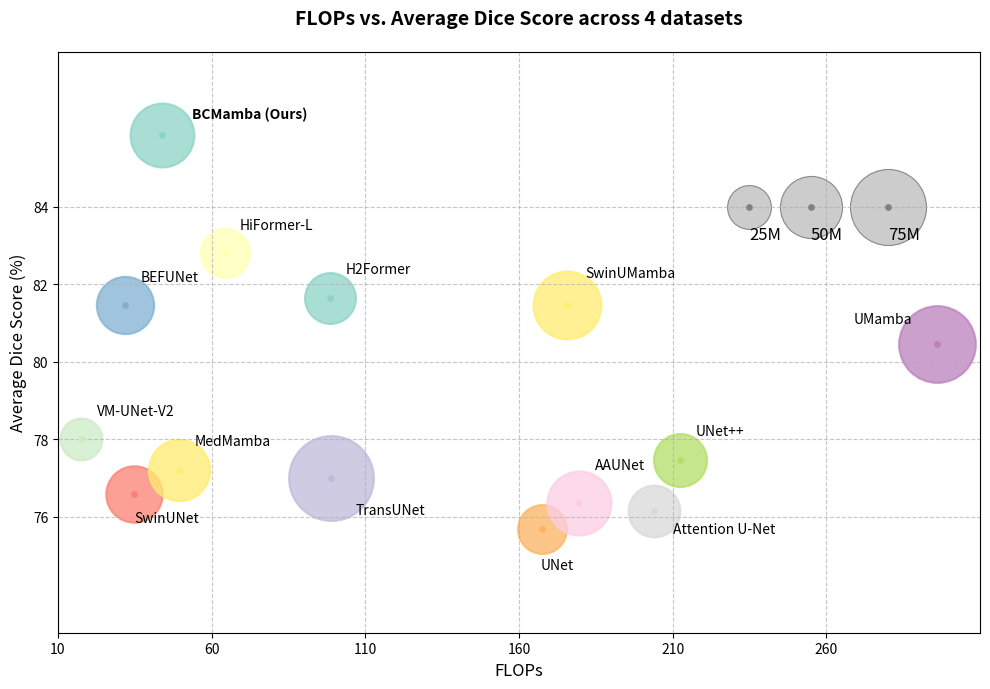

Recreate this plot in Python. (Note: this script raises an exception after producing the figure.)
import matplotlib.pyplot as plt
import numpy as np
import pandas as pd

# 设置中文字体（可选）
plt.rcParams['axes.unicode_minus'] = False

# 示例数据（与目标图一致）
data = {
    'Model': ['BCMamba (Ours)', 'H2Former', 'HiFormer-L', 'TransUNet', 'SwinUNet',
              'BEFUNet', 'UNet', 'UNet++', 'AAUNet', 'Attention U-Net',
              'UMamba', 'VM-UNet-V2', 'SwinUMamba', 'MedMamba'],
    'Params': [53.00, 33.68, 31.50, 93.23, 41.38,
               42.61, 31.04, 36.63, 53.22, 34.88,
               76.38, 22.77, 59.88, 48.96],
    # 'FPS': [175, 150, 160, 155, 375, 75, 180, 325, 170, 190, 300, 180, 150, 175],
    # 'FLOPs': [8.62, 23.72, 12.23, 105.28, 8.7, 8.5, 36.99, 105.87, 11.76, 51.07, 147.94, 4.48, 43.91, 43.73],   # 1
    'FLOPs': [43.75, 98.65, 64.22, 98.68, 34.75, 31.82, 167.63, 212.34, 179.66, 204.06,
              295.87, 17.59, 175.73, 49.49],
    'Dice': [85.85, 81.65, 82.80, 77.00, 76.59,
             81.46, 75.67, 77.47, 76.34, 76.14,
             80.46, 78.00, 81.45, 77.21]
}

df = pd.DataFrame(data)

# 颜色映射（参考原图颜色）

colors = plt.cm.Set3(np.linspace(0, 1, len(df)))
color_map = {model: colors[i] for i, model in enumerate(df['Model'])}
# 点大小（统一为固定大小）
point_size = 90

def plot_complexity():

    fig, ax = plt.subplots(figsize=(10, 7))
    # 定义参考参数量（百万级）
    ref_params = [25, 50, 75]
    ref_x = [235, 255, 280]  # 右上角位置
    ref_y = [84, 84, 84]

    # 绘制参考圆圈（灰色）
    for i, (p, x, y) in enumerate(zip(ref_params, ref_x, ref_y)):
        size = p * 40  # 缩放因子
        ax.scatter(x, y, s=size, color='gray', alpha=0.4, edgecolors='black', linewidth=0.8)
        ax.annotate(f'{p}M', xy=(x, y), xytext=(x , y - 0.5),
                   fontsize=12, ha='left', va='top', color='black')
        ax.scatter(x, y, color='gray', s=8, linewidth=2, marker='o', zorder=5)

    # 绘制每个点并标注模型名称
    for idx, row in df.iterrows():
        model_name = row['Model']
        x, y = row['FLOPs'], row['Dice']
        params = row['Params']  # 参数量（单位：百万）
        color = color_map[model_name]
        # 点大小与参数量成正比
        size = params * 40  # 缩放因子
        # 绘制散点
        # 绘制散点：内部浅色 + 边界深色
        ax.scatter(x, y, color=color, s=size, alpha=0.75, edgecolors=color, linewidth=1.5)

        # 在中心添加加粗点（颜色与边界一致）
        ax.scatter(x, y, color=color, s=8, linewidth=2, marker='o', zorder=5)
        # 添加文本标注（无箭头）
        if model_name == 'BCMamba (Ours)':
            ax.annotate(model_name, xy=(x, y), xytext=(x + 10, y + 0.36),
                       fontsize=10, fontweight='bold', ha='left', va='bottom')
        elif model_name == 'SwinUMamba':
            ax.annotate(model_name, xy=(x, y), xytext=(x + 6, y + 0.65),
                       fontsize=10, ha='left', va='bottom')
        elif model_name == 'UNet':
            ax.annotate(model_name, xy=(x, y), xytext=(x - 0.5, y - 1.1),
                       fontsize=10, ha='left', va='bottom')
        elif model_name == 'H2Former':
            ax.annotate(model_name, xy=(x, y), xytext=(x + 5, y + 0.55),
                       fontsize=10, ha='left', va='bottom')
        elif model_name == 'HiFormer-L':
            ax.annotate(model_name, xy=(x, y), xytext=(x + 5, y + 0.54),
                       fontsize=10, ha='left', va='bottom')
        elif model_name == 'SwinUNet':
            ax.annotate(model_name, xy=(x, y), xytext=(x, y - 0.80),
                       fontsize=10, ha='left', va='bottom')
        elif model_name == 'TransUNet':
            ax.annotate(model_name, xy=(x, y), xytext=(x + 8, y - 1),
                       fontsize=10, ha='left', va='bottom')
        elif model_name == 'AAUNet':
            ax.annotate(model_name, xy=(x, y), xytext=(x + 5, y + 0.8),
                       fontsize=10, ha='left', va='bottom')
        elif model_name == 'Attention U-Net':
            ax.annotate(model_name, xy=(x, y), xytext=(x + 6, y - 0.65),
                       fontsize=10, ha='left', va='bottom')
        elif model_name == 'ResUNet':
            ax.annotate(model_name, xy=(x, y), xytext=(x + 6, y + 0.55),
                       fontsize=10, ha='left', va='bottom')
        elif model_name == 'UMamba':
            ax.annotate(model_name, xy=(x, y), xytext=(x - 8, y + 0.45),
                       fontsize=10, ha='right', va='bottom')
        else:
            ax.annotate(model_name, xy=(x, y), xytext=(x + 5, y + 0.55),
                       fontsize=10, ha='left', va='bottom')

    # 设置坐标轴标签
    ax.set_xlabel('FLOPs', fontsize=12, fontweight='medium')
    ax.set_ylabel('Average Dice Score (%)', fontsize=12, fontweight='medium')

    # 设置标题
    ax.set_title('FLOPs vs. Average Dice Score across 4 datasets',
                 fontsize=14, fontweight='bold', pad=20)

    # 设置坐标轴范围
    ax.set_xlim(15, 310)
    ax.set_ylim(73, 88)

    # 刻度设置
    ax.set_xticks(range(10, 310, 50))
    ax.set_yticks(range(76, 86, 2))
    ax.tick_params(axis='both', labelsize=10)

    # 添加网格（虚线）
    ax.grid(True, linestyle='--', alpha=0.7)

    # 调整布局
    plt.tight_layout()

    # 保存图像
    plt.savefig('./visualize/fps_vs_dice/fps_vs_dice_clean.png', dpi=300, bbox_inches='tight')
    plt.show()

if __name__ == '__main__':
    plot_complexity()
